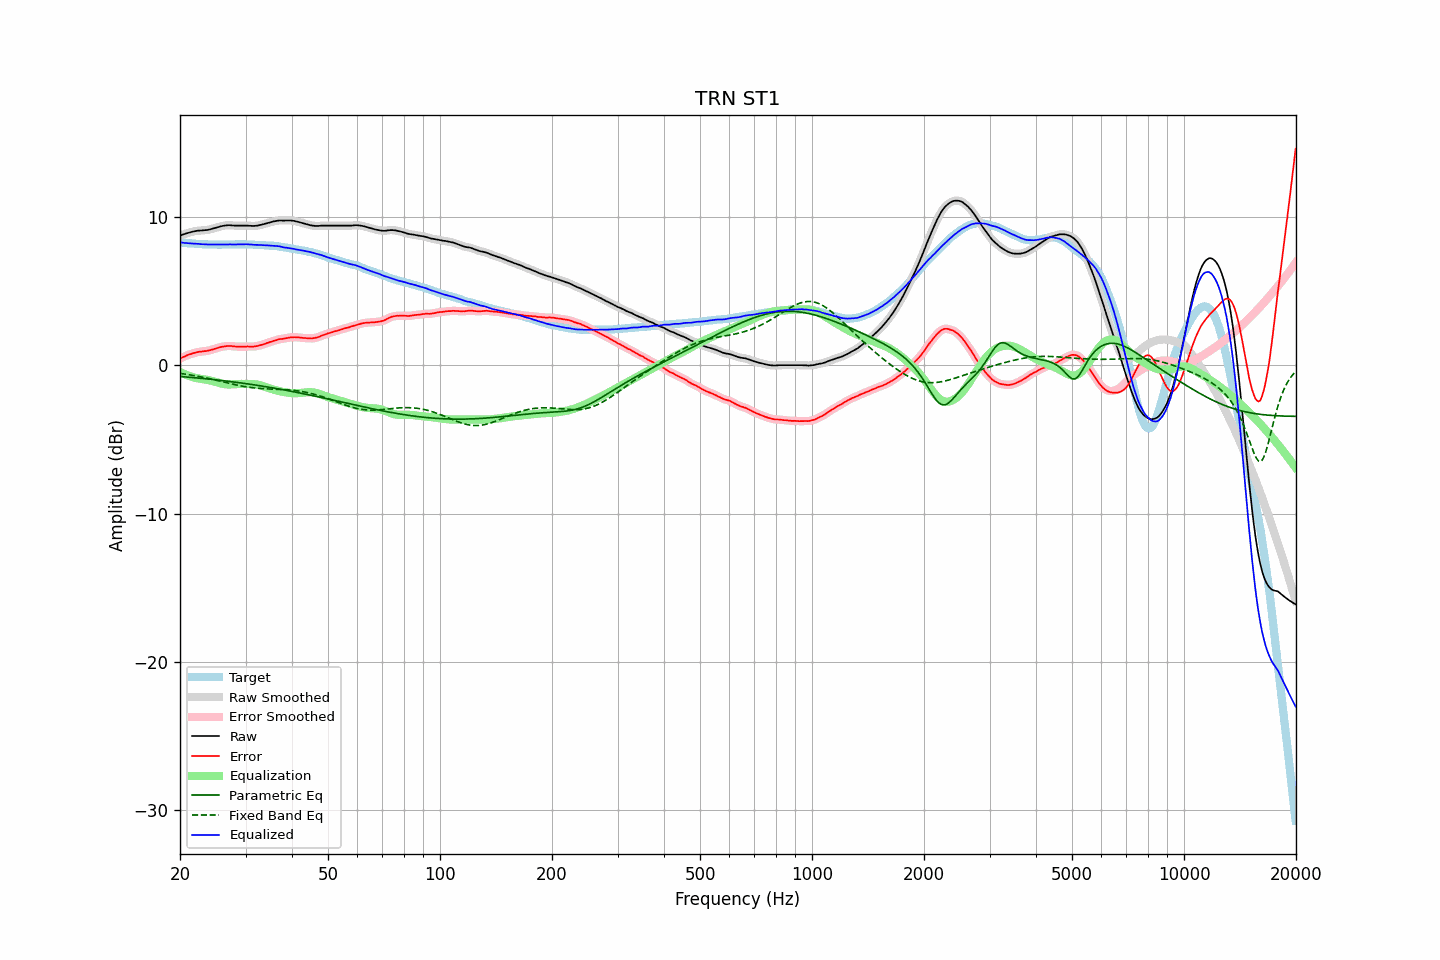

Data behind this chart, as committed beside it:
frequency, raw, error, smoothed, error_smoothed, equalization, parametric_eq, fixed_band_eq, equalized_raw, equalized_smoothed, target
20.00, 8.74, 0.45, 8.74, 0.45, -0.45, -0.76, -0.55, 8.29, 8.29, 8.28
20.20, 8.78, 0.51, 8.78, 0.51, -0.51, -0.76, -0.56, 8.27, 8.27, 8.27
20.40, 8.82, 0.56, 8.82, 0.55, -0.56, -0.77, -0.58, 8.26, 8.26, 8.26
20.61, 8.85, 0.60, 8.85, 0.60, -0.61, -0.78, -0.59, 8.24, 8.25, 8.25
20.81, 8.89, 0.66, 8.89, 0.65, -0.65, -0.79, -0.61, 8.24, 8.23, 8.23
21.02, 8.92, 0.70, 8.92, 0.69, -0.69, -0.80, -0.63, 8.22, 8.22, 8.22
21.23, 8.95, 0.74, 8.95, 0.73, -0.73, -0.81, -0.64, 8.21, 8.22, 8.21
21.44, 8.98, 0.76, 8.98, 0.77, -0.77, -0.82, -0.66, 8.21, 8.21, 8.22
21.66, 9.01, 0.81, 9.01, 0.80, -0.80, -0.83, -0.68, 8.20, 8.20, 8.20
21.87, 9.03, 0.83, 9.03, 0.83, -0.83, -0.84, -0.70, 8.20, 8.20, 8.20
22.09, 9.05, 0.87, 9.05, 0.87, -0.86, -0.85, -0.72, 8.19, 8.19, 8.18
22.31, 9.07, 0.89, 9.07, 0.89, -0.88, -0.86, -0.74, 8.19, 8.18, 8.18
22.54, 9.08, 0.91, 9.08, 0.90, -0.90, -0.87, -0.76, 8.18, 8.18, 8.17
22.76, 9.08, 0.91, 9.08, 0.92, -0.92, -0.88, -0.78, 8.16, 8.17, 8.17
22.99, 9.09, 0.93, 9.09, 0.93, -0.93, -0.89, -0.80, 8.16, 8.16, 8.16
23.22, 9.10, 0.95, 9.10, 0.94, -0.95, -0.90, -0.83, 8.15, 8.15, 8.15
23.45, 9.11, 0.95, 9.11, 0.96, -0.96, -0.91, -0.85, 8.15, 8.14, 8.16
23.69, 9.12, 0.97, 9.12, 0.98, -0.98, -0.92, -0.87, 8.14, 8.14, 8.15
23.92, 9.14, 1.00, 9.14, 1.00, -1.00, -0.93, -0.90, 8.14, 8.14, 8.14
24.16, 9.17, 1.02, 9.17, 1.03, -1.03, -0.94, -0.92, 8.14, 8.14, 8.14
24.40, 9.20, 1.05, 9.20, 1.05, -1.06, -0.96, -0.94, 8.14, 8.14, 8.14
24.65, 9.23, 1.08, 9.23, 1.08, -1.09, -0.97, -0.97, 8.14, 8.14, 8.14
24.89, 9.26, 1.12, 9.26, 1.12, -1.12, -0.98, -0.99, 8.14, 8.14, 8.14
25.14, 9.29, 1.16, 9.29, 1.15, -1.15, -0.99, -1.02, 8.14, 8.14, 8.13
25.39, 9.32, 1.19, 9.32, 1.19, -1.19, -1.00, -1.05, 8.13, 8.13, 8.13
25.65, 9.35, 1.22, 9.35, 1.22, -1.22, -1.02, -1.07, 8.13, 8.13, 8.13
25.91, 9.38, 1.25, 9.38, 1.24, -1.24, -1.03, -1.10, 8.14, 8.13, 8.13
26.16, 9.40, 1.26, 9.40, 1.26, -1.26, -1.04, -1.12, 8.14, 8.14, 8.14
26.43, 9.42, 1.28, 9.42, 1.28, -1.28, -1.05, -1.15, 8.14, 8.14, 8.14
26.69, 9.43, 1.29, 9.43, 1.29, -1.29, -1.07, -1.18, 8.14, 8.14, 8.14
26.96, 9.44, 1.30, 9.44, 1.30, -1.29, -1.08, -1.20, 8.14, 8.14, 8.14
27.23, 9.44, 1.30, 9.44, 1.30, -1.29, -1.09, -1.23, 8.15, 8.14, 8.13
27.50, 9.43, 1.30, 9.43, 1.29, -1.29, -1.11, -1.25, 8.14, 8.14, 8.13
27.77, 9.42, 1.28, 9.42, 1.28, -1.28, -1.12, -1.28, 8.14, 8.14, 8.14
28.05, 9.41, 1.27, 9.41, 1.27, -1.28, -1.13, -1.30, 8.13, 8.14, 8.14
28.33, 9.41, 1.26, 9.41, 1.26, -1.27, -1.15, -1.33, 8.14, 8.14, 8.15
28.62, 9.41, 1.26, 9.41, 1.26, -1.26, -1.16, -1.35, 8.15, 8.15, 8.15
28.90, 9.41, 1.25, 9.41, 1.25, -1.26, -1.18, -1.37, 8.15, 8.15, 8.16
29.19, 9.41, 1.25, 9.41, 1.25, -1.25, -1.19, -1.39, 8.15, 8.15, 8.16
29.48, 9.41, 1.25, 9.41, 1.25, -1.25, -1.21, -1.41, 8.15, 8.15, 8.15
29.78, 9.41, 1.26, 9.41, 1.26, -1.25, -1.22, -1.43, 8.15, 8.15, 8.15
30.08, 9.41, 1.26, 9.41, 1.26, -1.25, -1.24, -1.45, 8.15, 8.15, 8.15
30.38, 9.41, 1.27, 9.41, 1.26, -1.25, -1.25, -1.47, 8.15, 8.15, 8.14
30.68, 9.40, 1.26, 9.40, 1.26, -1.26, -1.27, -1.48, 8.14, 8.15, 8.14
30.99, 9.40, 1.26, 9.39, 1.26, -1.26, -1.29, -1.50, 8.14, 8.14, 8.14
31.30, 9.39, 1.25, 9.39, 1.26, -1.26, -1.30, -1.51, 8.12, 8.13, 8.13
31.61, 9.39, 1.26, 9.39, 1.26, -1.27, -1.32, -1.53, 8.12, 8.12, 8.13
31.93, 9.40, 1.29, 9.40, 1.28, -1.28, -1.34, -1.54, 8.11, 8.11, 8.11
32.24, 9.41, 1.29, 9.41, 1.30, -1.30, -1.35, -1.55, 8.11, 8.11, 8.12
32.57, 9.43, 1.32, 9.43, 1.32, -1.32, -1.37, -1.56, 8.11, 8.11, 8.11
32.89, 9.46, 1.36, 9.45, 1.35, -1.35, -1.39, -1.57, 8.11, 8.10, 8.10
33.22, 9.48, 1.38, 9.48, 1.38, -1.38, -1.40, -1.57, 8.10, 8.10, 8.10
33.55, 9.51, 1.41, 9.51, 1.41, -1.42, -1.42, -1.58, 8.09, 8.09, 8.10
33.89, 9.54, 1.45, 9.54, 1.45, -1.45, -1.44, -1.59, 8.09, 8.09, 8.09
34.23, 9.57, 1.50, 9.57, 1.49, -1.49, -1.46, -1.59, 8.08, 8.08, 8.07
34.57, 9.60, 1.53, 9.60, 1.53, -1.52, -1.47, -1.60, 8.07, 8.07, 8.07
34.92, 9.63, 1.57, 9.63, 1.56, -1.56, -1.49, -1.60, 8.07, 8.07, 8.06
35.27, 9.66, 1.58, 9.66, 1.60, -1.60, -1.51, -1.60, 8.06, 8.06, 8.07
35.62, 9.69, 1.64, 9.69, 1.63, -1.63, -1.53, -1.61, 8.05, 8.05, 8.05
35.97, 9.71, 1.66, 9.71, 1.66, -1.67, -1.55, -1.61, 8.04, 8.04, 8.05
... 635 more rows
